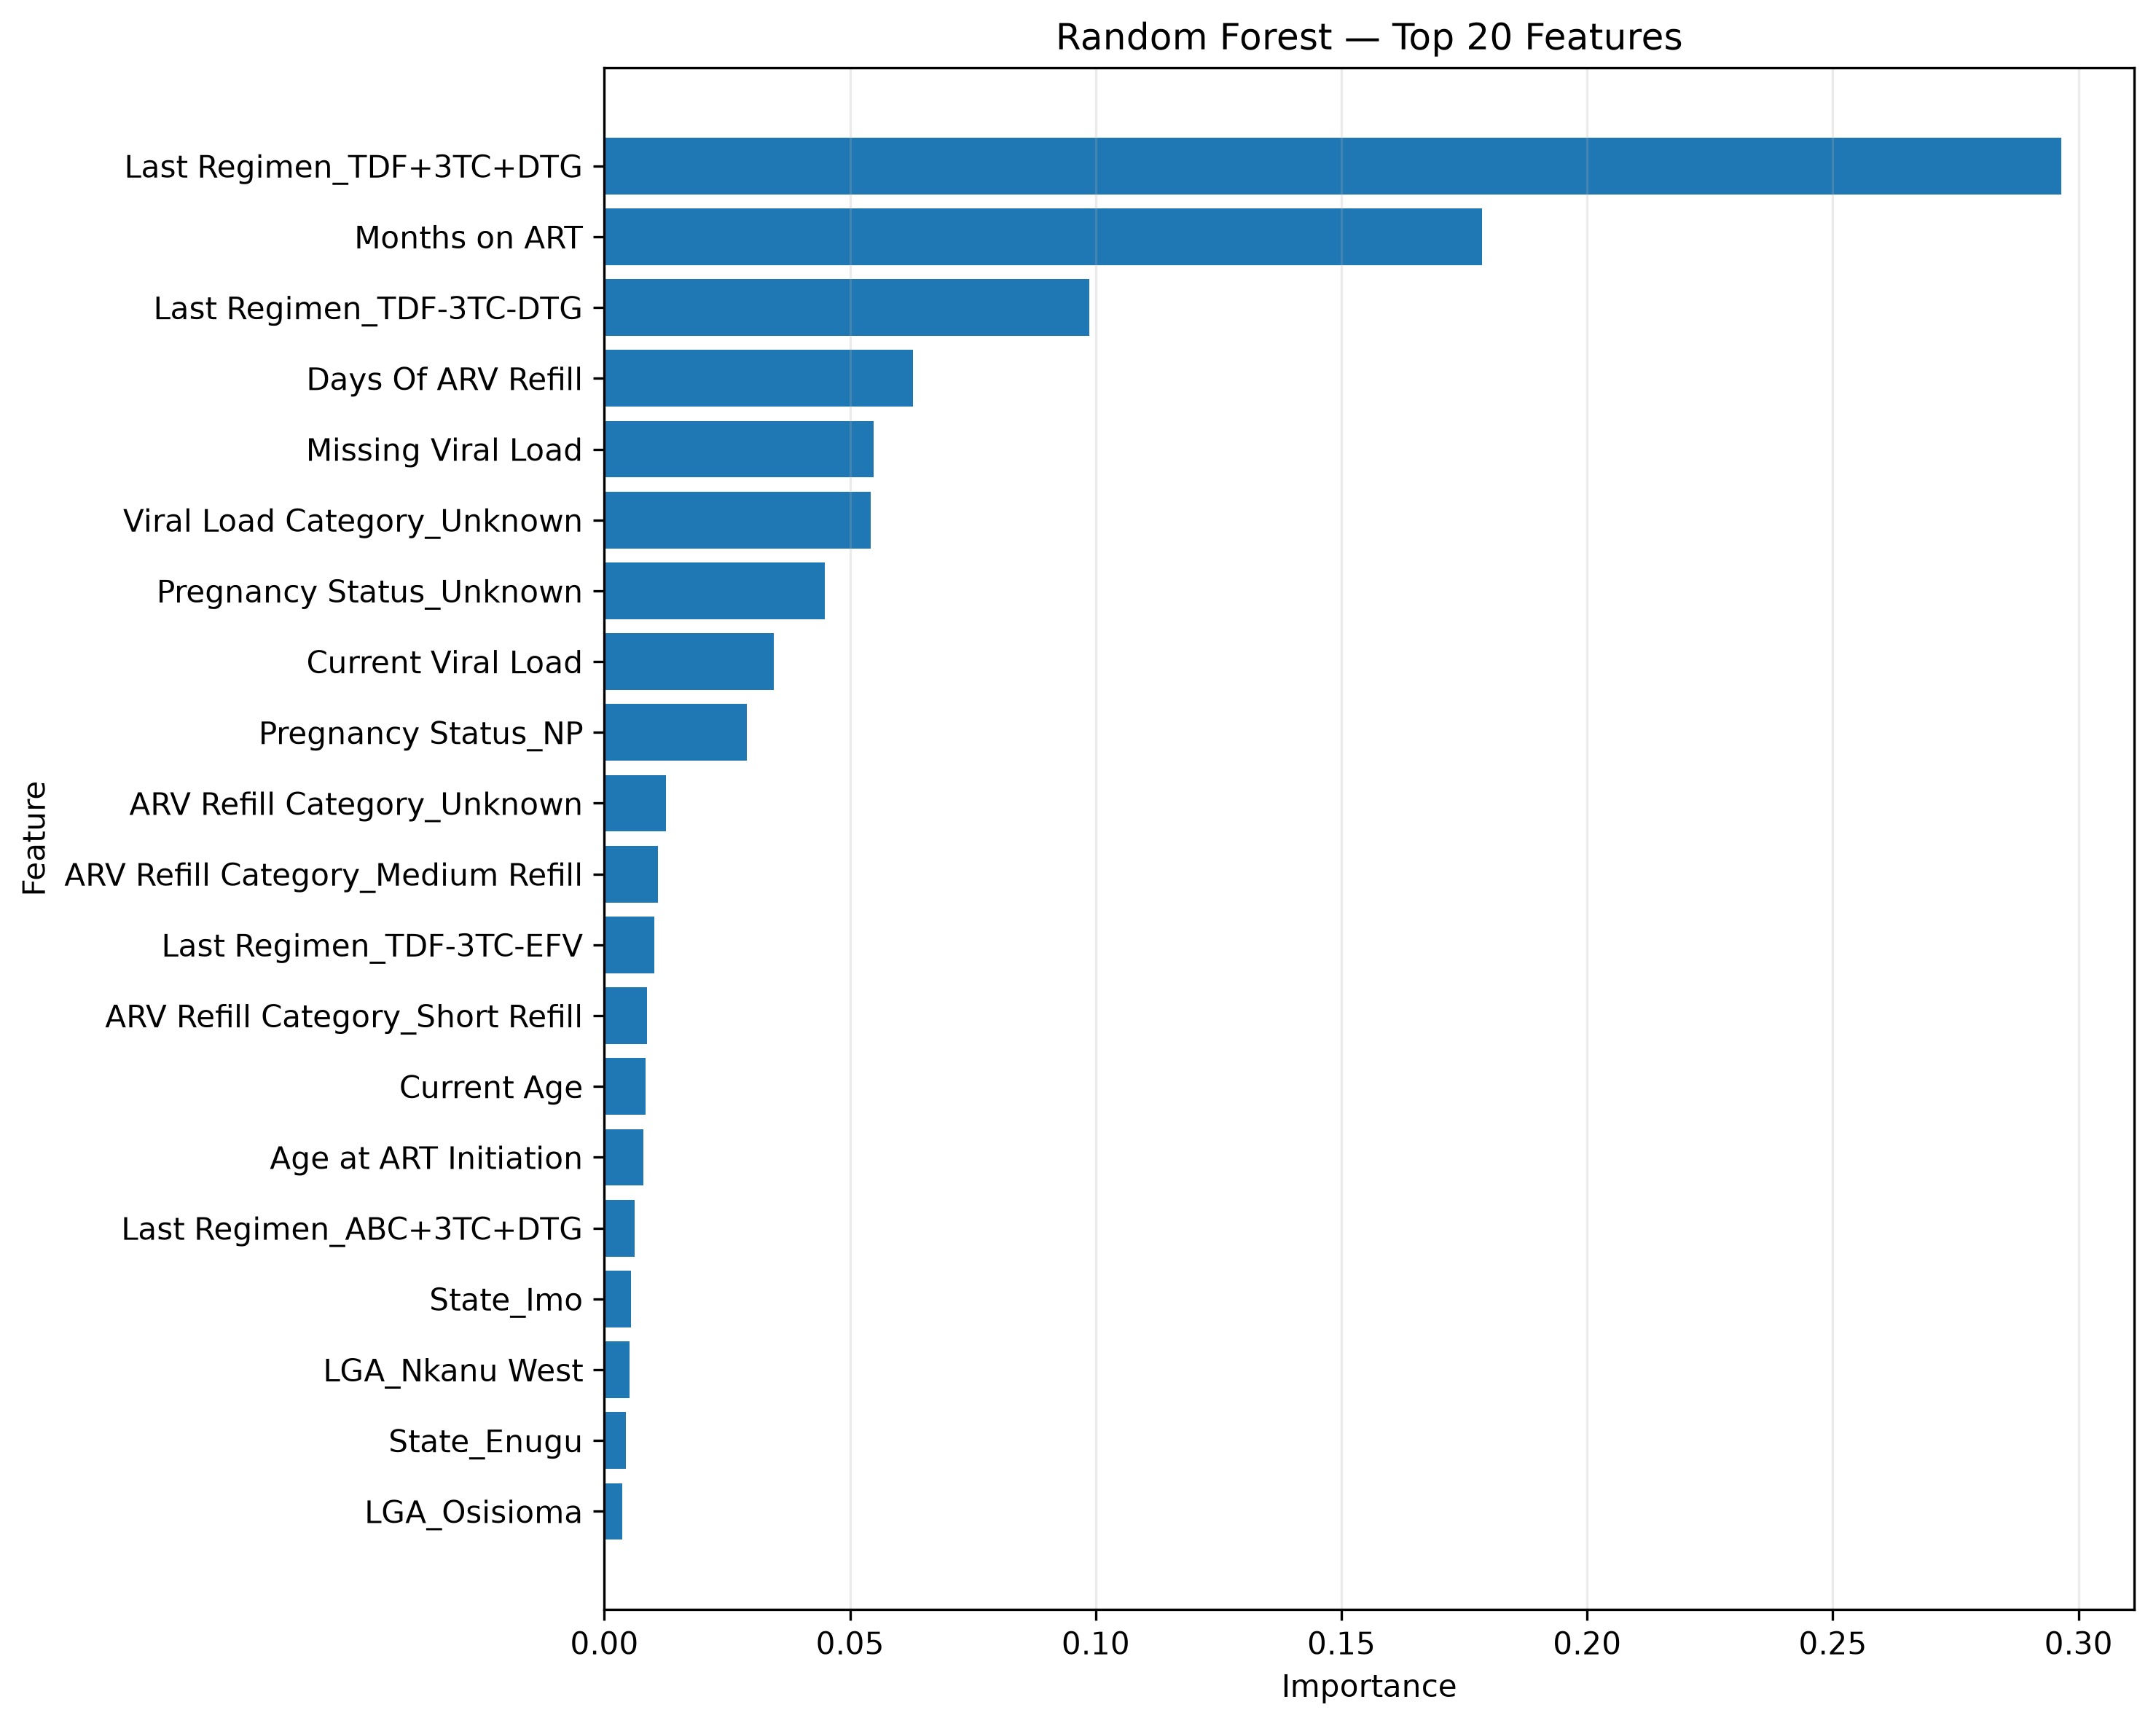

Values plotted in this chart, from the file beside it:
rank, model, feature, importance, raw_value, importance_type
1, Random Forest, Last Regimen_TDF+3TC+DTG, 0.2965, 0.2965, estimator_feature_importance
2, Random Forest, Months on ART, 0.1786, 0.1786, estimator_feature_importance
3, Random Forest, Last Regimen_TDF-3TC-DTG, 0.09874, 0.09874, estimator_feature_importance
4, Random Forest, Days Of ARV Refill, 0.06282, 0.06282, estimator_feature_importance
5, Random Forest, Missing Viral Load, 0.05483, 0.05483, estimator_feature_importance
6, Random Forest, Viral Load Category_Unknown, 0.05416, 0.05416, estimator_feature_importance
7, Random Forest, Pregnancy Status_Unknown, 0.0448, 0.0448, estimator_feature_importance
8, Random Forest, Current Viral Load, 0.03441, 0.03441, estimator_feature_importance
9, Random Forest, Pregnancy Status_NP, 0.02898, 0.02898, estimator_feature_importance
10, Random Forest, ARV Refill Category_Unknown, 0.01261, 0.01261, estimator_feature_importance
11, Random Forest, ARV Refill Category_Medium Refill, 0.01084, 0.01084, estimator_feature_importance
12, Random Forest, Last Regimen_TDF-3TC-EFV, 0.01013, 0.01013, estimator_feature_importance
13, Random Forest, ARV Refill Category_Short Refill, 0.008715, 0.008715, estimator_feature_importance
14, Random Forest, Current Age, 0.008397, 0.008397, estimator_feature_importance
15, Random Forest, Age at ART Initiation, 0.007867, 0.007867, estimator_feature_importance
16, Random Forest, Last Regimen_ABC+3TC+DTG, 0.006094, 0.006094, estimator_feature_importance
17, Random Forest, State_Imo, 0.005389, 0.005389, estimator_feature_importance
18, Random Forest, LGA_Nkanu West, 0.005124, 0.005124, estimator_feature_importance
19, Random Forest, State_Enugu, 0.004362, 0.004362, estimator_feature_importance
20, Random Forest, LGA_Osisioma, 0.003651, 0.003651, estimator_feature_importance
21, Random Forest, Last Regimen_TDF+3TC+ATV/r, 0.003412, 0.003412, estimator_feature_importance
22, Random Forest, Last Regimen_AZT-3TC-NVP, 0.003068, 0.003068, estimator_feature_importance
23, Random Forest, LGA_Okigwe, 0.003003, 0.003003, estimator_feature_importance
24, Random Forest, LGA_Enugu North, 0.002748, 0.002748, estimator_feature_importance
25, Random Forest, LGA_Ukwa East, 0.002281, 0.002281, estimator_feature_importance
26, Random Forest, LGA_Igbo Eze North, 0.002151, 0.002151, estimator_feature_importance
27, Random Forest, LGA_Owerri Municipal, 0.002109, 0.002109, estimator_feature_importance
28, Random Forest, Last Regimen_ABC-3TC-DTG, 0.002098, 0.002098, estimator_feature_importance
29, Random Forest, LGA_Awgu, 0.002034, 0.002034, estimator_feature_importance
30, Random Forest, Viral Load Category_Unsuppressed, 0.002019, 0.002019, estimator_feature_importance
31, Random Forest, Sex_M, 0.001866, 0.001866, estimator_feature_importance
32, Random Forest, Age Group_25-34, 0.001827, 0.001827, estimator_feature_importance
33, Random Forest, LGA_Owerri North, 0.001814, 0.001814, estimator_feature_importance
34, Random Forest, LGA_Umuahia North, 0.001757, 0.001757, estimator_feature_importance
35, Random Forest, LGA_Isiala Ngwa North, 0.001682, 0.001682, estimator_feature_importance
36, Random Forest, LGA_Ohaji/Egbema, 0.001609, 0.001609, estimator_feature_importance
37, Random Forest, LGA_Enugu East, 0.001513, 0.001513, estimator_feature_importance
38, Random Forest, Patient Transferred In_True, 0.001486, 0.001486, estimator_feature_importance
39, Random Forest, LGA_Orlu, 0.001312, 0.001312, estimator_feature_importance
40, Random Forest, LGA_Oru East, 0.001101, 0.001101, estimator_feature_importance
41, Random Forest, ART Initiation Age Group_Adult, 0.001028, 0.001028, estimator_feature_importance
42, Random Forest, LGA_Nsukka, 0.00102, 0.00102, estimator_feature_importance
43, Random Forest, LGA_Obowo, 0.001009, 0.001009, estimator_feature_importance
44, Random Forest, Last Regimen_TDF-3TC-NVP, 0.0009285, 0.0009285, estimator_feature_importance
45, Random Forest, LGA_Obi Ngwa, 0.0008948, 0.0008948, estimator_feature_importance
46, Random Forest, LGA_Aba South, 0.0008191, 0.0008191, estimator_feature_importance
47, Random Forest, Age Group_45-54, 0.0008125, 0.0008125, estimator_feature_importance
48, Random Forest, LGA_Arochukwu, 0.0007748, 0.0007748, estimator_feature_importance
49, Random Forest, Age Group_35-44, 0.0007702, 0.0007702, estimator_feature_importance
50, Random Forest, ART Initiation Age Group_Older Adult, 0.0007362, 0.0007362, estimator_feature_importance
51, Random Forest, ART Initiation Age Group_Child, 0.0007335, 0.0007335, estimator_feature_importance
52, Random Forest, LGA_Enugu South, 0.0006704, 0.0006704, estimator_feature_importance
53, Random Forest, LGA_Umu Nneochi, 0.0006516, 0.0006516, estimator_feature_importance
54, Random Forest, Age Group_15-24, 0.0006454, 0.0006454, estimator_feature_importance
55, Random Forest, LGA_Ohafia, 0.0006372, 0.0006372, estimator_feature_importance
56, Random Forest, LGA_Oji River, 0.0006273, 0.0006273, estimator_feature_importance
57, Random Forest, Is Child, 0.0006107, 0.0006107, estimator_feature_importance
58, Random Forest, LGA_Isiala Ngwa South, 0.0005571, 0.0005571, estimator_feature_importance
59, Random Forest, LGA_Mbaitoli, 0.0005569, 0.0005569, estimator_feature_importance
60, Random Forest, Last Regimen_TDF-3TC-ATV/r, 0.0005123, 0.0005123, estimator_feature_importance
... 81 more rows
